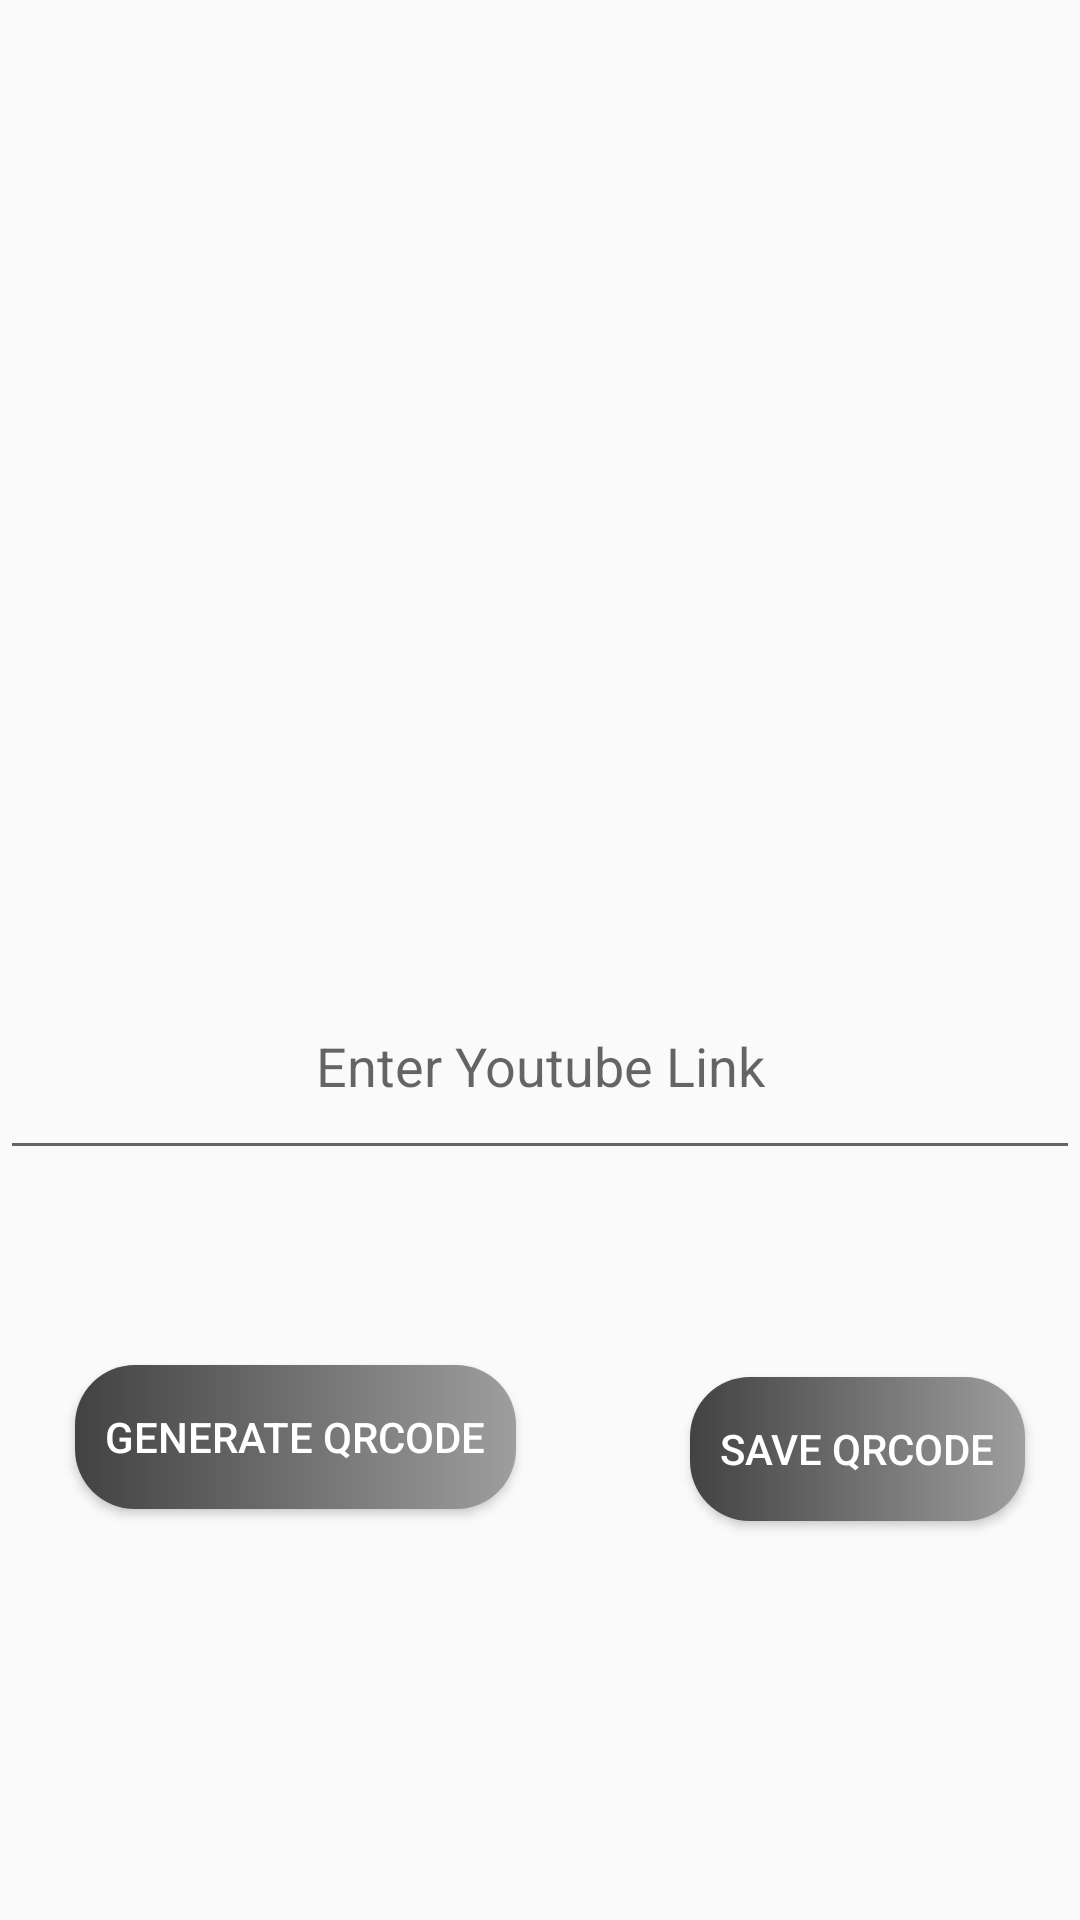

Layout XML and referenced resources for this Android screen:
<!-- AndroidManifest.xml: application theme AppTheme -->
<!-- res/layout/activity_qrcode.xml -->
<?xml version="1.0" encoding="utf-8"?>
<RelativeLayout xmlns:android="http://schemas.android.com/apk/res/android"
    xmlns:app="http://schemas.android.com/apk/res-auto"
    xmlns:tools="http://schemas.android.com/tools"
    android:layout_width="match_parent"
    android:layout_height="match_parent"
    tools:context=".Qrcode">

    <ImageView
        android:id="@+id/QrcodeView"
        android:layout_width="371dp"
        android:layout_height="205dp"
        android:layout_alignParentTop="true"
        android:layout_marginLeft="25dp"
        android:layout_marginTop="45dp"
        tools:srcCompat="@tools:sample/backgrounds/scenic" />

    <EditText
        android:id="@+id/qrcodeText"
        android:layout_width="match_parent"
        android:layout_height="57dp"
        android:layout_below="@+id/QrcodeView"
        android:layout_marginLeft="0dp"
        android:layout_marginTop="83dp"
        android:textAlignment="center"
        android:ems="10"
        android:hint="Enter Youtube Link"
        android:inputType="textPersonName"
        android:gravity="center_horizontal" />

    <Button
        android:id="@+id/qrcodebutton"
        android:layout_width="wrap_content"
        android:layout_height="wrap_content"
        android:layout_below="@+id/qrcodeText"
        android:layout_marginLeft="25dp"
        android:layout_marginTop="65dp"
        android:background="@drawable/custom_button"
        android:padding="10dp"
        android:text="Generate Qrcode"
        android:textColor="#FFFFFF" />

    <Button
        android:id="@+id/qrcodesave"
        android:layout_width="wrap_content"
        android:layout_height="wrap_content"
        android:layout_below="@+id/qrcodeText"
        android:layout_marginStart="58dp"
        android:layout_marginLeft="204dp"
        android:layout_marginTop="69dp"
        android:layout_toEndOf="@+id/qrcodebutton"
        android:background="@drawable/custom_button"
        android:padding="10dp"
        android:text="Save Qrcode"
        android:textColor="#FFFF"
        android:layout_toRightOf="@+id/qrcodebutton" />

</RelativeLayout>
<!-- resources referenced by this layout -->
<resources>
  <!-- drawable custom_button (drawable) -->
  <?xml version="1.0" encoding="utf-8"?>
  <shape xmlns:android="http://schemas.android.com/apk/res/android" android:shape="rectangle">
      //<solid android:color="@color/color_lighter"/>
      <corners android:radius="20dp"/>
      <gradient android:startColor="@color/color_gray" android:endColor="@color/color_lighter"/>
  </shape>
  <style name="AppTheme" parent="Theme.AppCompat.Light.DarkActionBar">
          
          <item name="colorPrimary">@color/colorBlack</item>
          <item name="colorPrimaryDark">@color/color_lightgray</item>
          <item name="colorAccent">@color/colorAccent</item>
      </style>
  <color name="color_lighter">#9E9E9E</color>
  <color name="color_gray">#424242</color>
  <color name="colorBlack">#212121</color>
  <color name="color_lightgray">#616161</color>
  <color name="colorAccent">#FF4081</color>
</resources>
